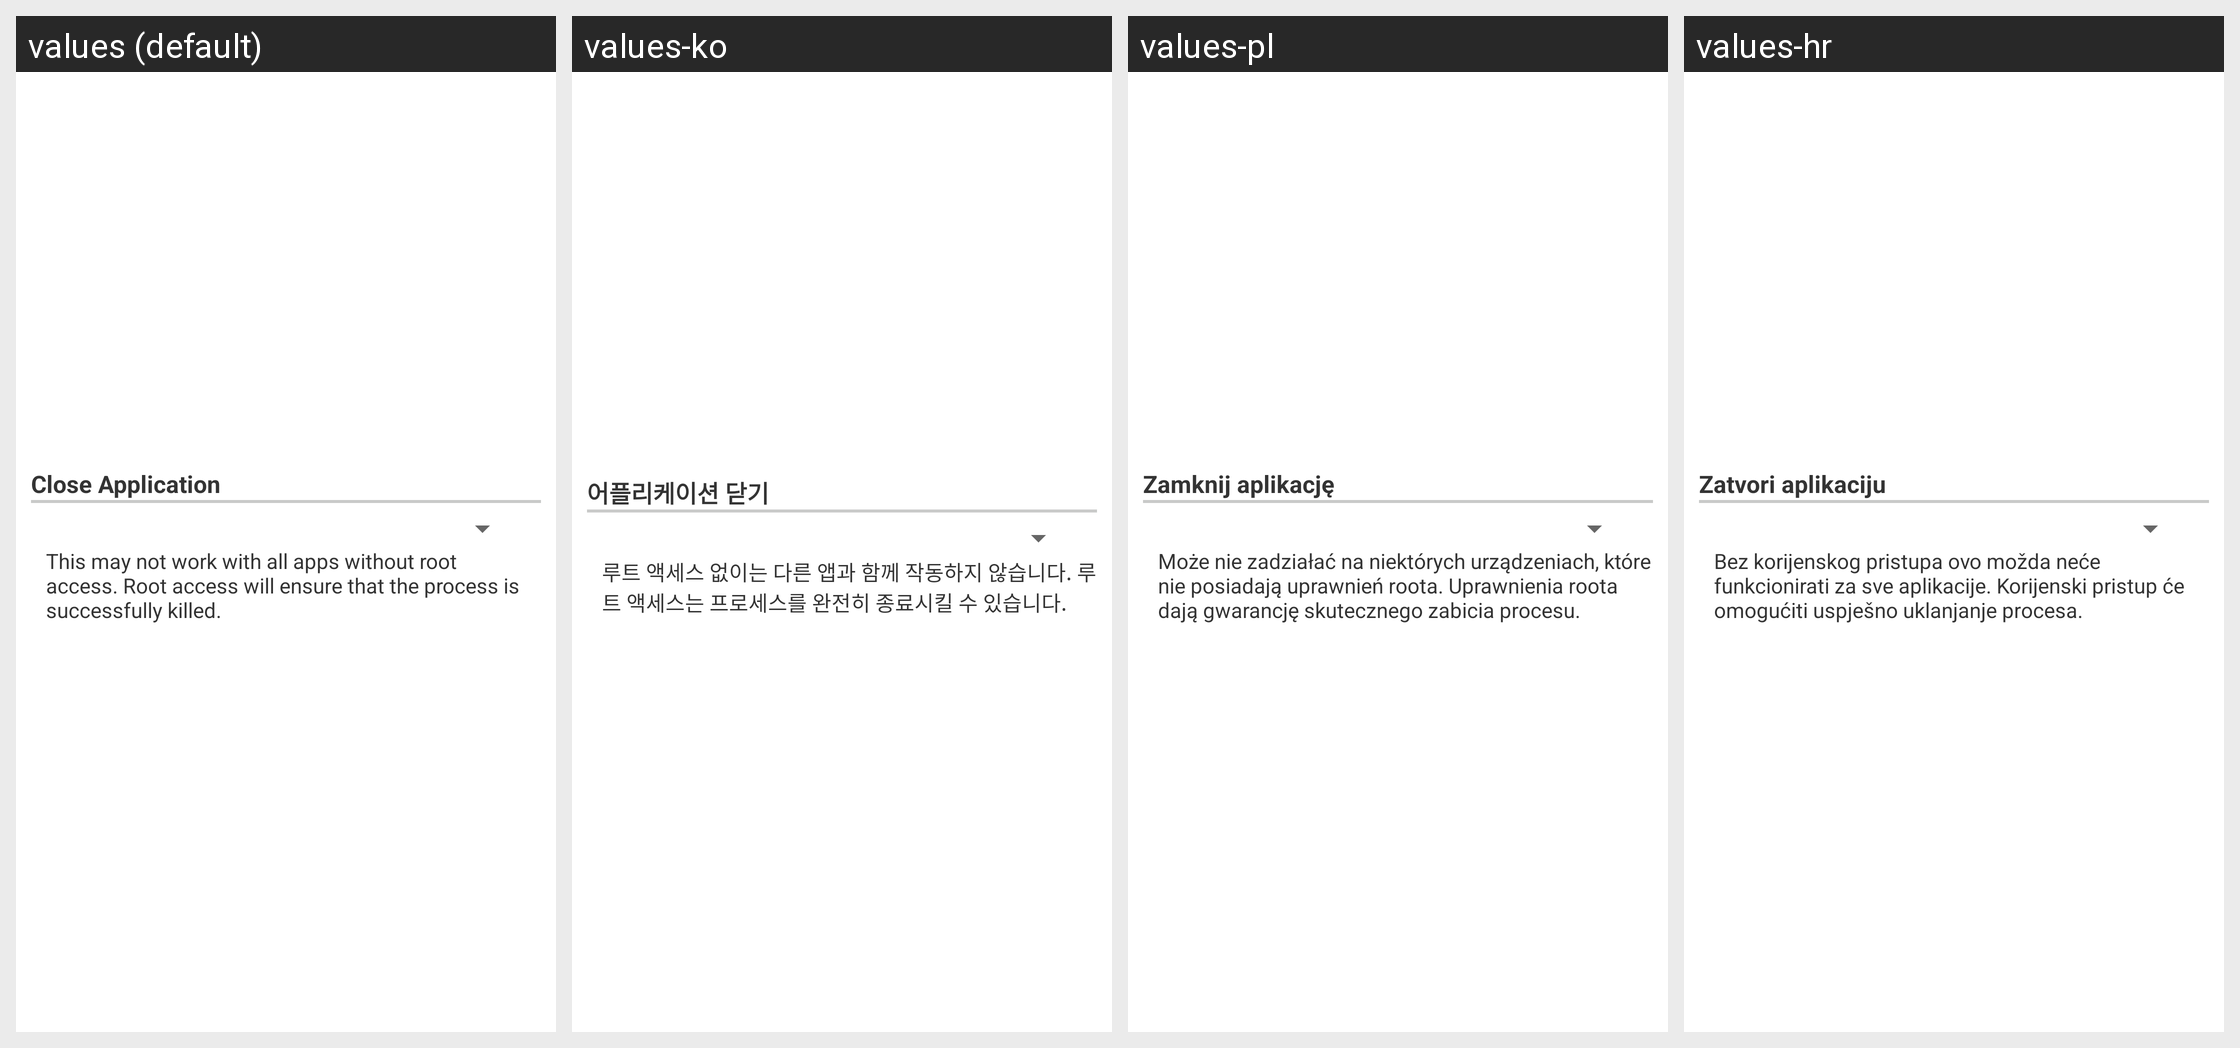

Translations of the strings shown on this Android screen, per locale in the grid:
Android screen res/layout/configuration_dialog_option050.xml rendered under 4 locales, left to right: values (default), values-ko, values-pl, values-hr. Device: Nexus 5 (rendered at 1080×1920; each locale shown at half size, 540×960, under a caption strip naming it); theme Theme.MaterialComponents.DayNight.NoActionBar.
Other locales in the repository, not shown: values-da, values-de, values-el, values-es, values-fr, values-hu, values-it, values-ja, values-nl, values-pt, values-ru, values-zh-rCN, values-zh-rTW.
Strings drawn on this screen, with the default value and each locale's value (text and hints the layout hard-codes, and strings that could not be matched under every locale, appear in the picture but are not listed):

layoutAppKillAppText
  values: Close Application
  values-ko: 어플리케이션 닫기
  values-pl: Zamknij aplikację
  values-hr: Zatvori aplikaciju

layoutAppKillTaskDisclaimer
  values: This may not work with all apps without root access. Root access will ensure that the process is successfully killed.
  values-ko: 루트 액세스 없이는 다른 앱과 함께 작동하지 않습니다. 루트 액세스는 프로세스를 완전히 종료시킬 수 있습니다.
  values-pl: Może nie zadziałać na niektórych urządzeniach, które nie posiadają uprawnień roota. Uprawnienia roota dają gwarancję skutecznego zabicia procesu.
  values-hr: Bez korijenskog pristupa ovo možda neće funkcionirati za sve aplikacije. Korijenski pristup će omogućiti uspješno uklanjanje procesa.
